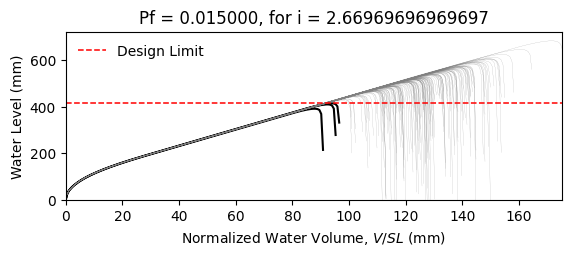

Values plotted in this chart, from the file beside it:
W14X22, L = 360.0 in, slope = 0.020833333333333332 in/in, dead load = 6.944444444444444e-05 kip/in…
zwlim AISC Appendix 2, zwlim DAMP, zwlim Proposed for ASCE 7, zwlim Neglect Ponding, dhnom Denver, dhnom New York, dhnom New Orleans, dh Denver, dh New York, dh New Orleans, dmax
15.16, 15.45, 13.32, 15.16, 13.93, 13.93, 13.93, 14.92, 14.92, 14.92, 22.04, Safe, 
15.16, 15.45, 13.32, 15.16, 13.93, 13.93, 13.93, 14.92, 14.92, 14.92, 19.26, Safe, 
15.16, 15.45, 13.32, 15.16, 13.93, 13.93, 13.93, 14.92, 14.92, 14.92, 18.53, Safe, 
15.16, 15.45, 13.32, 15.16, 13.93, 13.93, 13.93, 14.92, 14.92, 14.92, 21.76, Safe, 
15.16, 15.45, 13.32, 15.16, 13.93, 13.93, 13.93, 14.92, 14.92, 14.92, 18.27, Safe, 
15.16, 15.45, 13.32, 15.16, 13.93, 13.93, 13.93, 14.92, 14.92, 14.92, 26.92, Safe, 
15.16, 15.45, 13.32, 15.16, 13.93, 13.93, 13.93, 14.92, 14.92, 14.92, 20.34, Safe, 
15.16, 15.45, 13.32, 15.16, 13.93, 13.93, 13.93, 14.92, 14.92, 14.92, 18.45, Safe, 
15.16, 15.45, 13.32, 15.16, 13.93, 13.93, 13.93, 14.92, 14.92, 14.92, 21.26, Safe, 
15.16, 15.45, 13.32, 15.16, 13.93, 13.93, 13.93, 14.92, 14.92, 14.92, 19.98, Safe, 
15.16, 15.45, 13.32, 15.16, 13.93, 13.93, 13.93, 14.92, 14.92, 14.92, 17.63, Safe, 
15.16, 15.45, 13.32, 15.16, 13.93, 13.93, 13.93, 14.92, 14.92, 14.92, 17.02, Safe, 
15.16, 15.45, 13.32, 15.16, 13.93, 13.93, 13.93, 14.92, 14.92, 14.92, 21.46, Safe, 
15.16, 15.45, 13.32, 15.16, 13.93, 13.93, 13.93, 14.92, 14.92, 14.92, 18.86, Safe, 
15.16, 15.45, 13.32, 15.16, 13.93, 13.93, 13.93, 14.92, 14.92, 14.92, 21.85, Safe, 
15.16, 15.45, 13.32, 15.16, 13.93, 13.93, 13.93, 14.92, 14.92, 14.92, 19.85, Safe, 
15.16, 15.45, 13.32, 15.16, 13.93, 13.93, 13.93, 14.92, 14.92, 14.92, 20.51, Safe, 
15.16, 15.45, 13.32, 15.16, 13.93, 13.93, 13.93, 14.92, 14.92, 14.92, 22.45, Safe, 
15.16, 15.45, 13.32, 15.16, 13.93, 13.93, 13.93, 14.92, 14.92, 14.92, 18.38, Safe, 
15.16, 15.45, 13.32, 15.16, 13.93, 13.93, 13.93, 14.92, 14.92, 14.92, 19.33, Safe, 
15.16, 15.45, 13.32, 15.16, 13.93, 13.93, 13.93, 14.92, 14.92, 14.92, 18.3, Safe, 
15.16, 15.45, 13.32, 15.16, 13.93, 13.93, 13.93, 14.92, 14.92, 14.92, 21.69, Safe, 
15.16, 15.45, 13.32, 15.16, 13.93, 13.93, 13.93, 14.92, 14.92, 14.92, 22.57, Safe, 
15.16, 15.45, 13.32, 15.16, 13.93, 13.93, 13.93, 14.92, 14.92, 14.92, 20.09, Safe, 
15.16, 15.45, 13.32, 15.16, 13.93, 13.93, 13.93, 14.92, 14.92, 14.92, 19.21, Safe, 
15.16, 15.45, 13.32, 15.16, 13.93, 13.93, 13.93, 14.92, 14.92, 14.92, 16.94, Safe, 
15.16, 15.45, 13.32, 15.16, 13.93, 13.93, 13.93, 14.92, 14.92, 14.92, 21.16, Safe, 
15.16, 15.45, 13.32, 15.16, 13.93, 13.93, 13.93, 14.92, 14.92, 14.92, 20.85, Safe, 
15.16, 15.45, 13.32, 15.16, 13.93, 13.93, 13.93, 14.92, 14.92, 14.92, 18.47, Safe, 
15.16, 15.45, 13.32, 15.16, 13.93, 13.93, 13.93, 14.92, 14.92, 14.92, 23.29, Safe, 
15.16, 15.45, 13.32, 15.16, 13.93, 13.93, 13.93, 14.92, 14.92, 14.92, 20.46, Safe, 
15.16, 15.45, 13.32, 15.16, 13.93, 13.93, 13.93, 14.92, 14.92, 14.92, 21.19, Safe, 
15.16, 15.45, 13.32, 15.16, 13.93, 13.93, 13.93, 14.92, 14.92, 14.92, 19.02, Safe, 
15.16, 15.45, 13.32, 15.16, 13.93, 13.93, 13.93, 14.92, 14.92, 14.92, 22.61, Safe, 
15.16, 15.45, 13.32, 15.16, 13.93, 13.93, 13.93, 14.92, 14.92, 14.92, 21.51, Safe, 
15.16, 15.45, 13.32, 15.16, 13.93, 13.93, 13.93, 14.92, 14.92, 14.92, 18.4, Safe, 
15.16, 15.45, 13.32, 15.16, 13.93, 13.93, 13.93, 14.92, 14.92, 14.92, 20.82, Safe, 
15.16, 15.45, 13.32, 15.16, 13.93, 13.93, 13.93, 14.92, 14.92, 14.92, 21.16, Safe, 
15.16, 15.45, 13.32, 15.16, 13.93, 13.93, 13.93, 14.92, 14.92, 14.92, 22.05, Safe, 
15.16, 15.45, 13.32, 15.16, 13.93, 13.93, 13.93, 14.92, 14.92, 14.92, 17.82, Safe, 
15.16, 15.45, 13.32, 15.16, 13.93, 13.93, 13.93, 14.92, 14.92, 14.92, 22.52, Safe, 
15.16, 15.45, 13.32, 15.16, 13.93, 13.93, 13.93, 14.92, 14.92, 14.92, 19.04, Safe, 
15.16, 15.45, 13.32, 15.16, 13.93, 13.93, 13.93, 14.92, 14.92, 14.92, 19.99, Safe, 
15.16, 15.45, 13.32, 15.16, 13.93, 13.93, 13.93, 14.92, 14.92, 14.92, 19.51, Safe, 
15.16, 15.45, 13.32, 15.16, 13.93, 13.93, 13.93, 14.92, 14.92, 14.92, 22.26, Safe, 
15.16, 15.45, 13.32, 15.16, 13.93, 13.93, 13.93, 14.92, 14.92, 14.92, 17.42, Safe, 
15.16, 15.45, 13.32, 15.16, 13.93, 13.93, 13.93, 14.92, 14.92, 14.92, 20.33, Safe, 
15.16, 15.45, 13.32, 15.16, 13.93, 13.93, 13.93, 14.92, 14.92, 14.92, 19.02, Safe, 
15.16, 15.45, 13.32, 15.16, 13.93, 13.93, 13.93, 14.92, 14.92, 14.92, 20.39, Safe, 
15.16, 15.45, 13.32, 15.16, 13.93, 13.93, 13.93, 14.92, 14.92, 14.92, 18.59, Safe, 
15.16, 15.45, 13.32, 15.16, 13.93, 13.93, 13.93, 14.92, 14.92, 14.92, 21.72, Safe, 
15.16, 15.45, 13.32, 15.16, 13.93, 13.93, 13.93, 14.92, 14.92, 14.92, 16.33, Fail, 
15.16, 15.45, 13.32, 15.16, 13.93, 13.93, 13.93, 14.92, 14.92, 14.92, 20.44, Safe, 
15.16, 15.45, 13.32, 15.16, 13.93, 13.93, 13.93, 14.92, 14.92, 14.92, 19.01, Safe, 
15.16, 15.45, 13.32, 15.16, 13.93, 13.93, 13.93, 14.92, 14.92, 14.92, 23.17, Safe, 
15.16, 15.45, 13.32, 15.16, 13.93, 13.93, 13.93, 14.92, 14.92, 14.92, 18.91, Safe, 
15.16, 15.45, 13.32, 15.16, 13.93, 13.93, 13.93, 14.92, 14.92, 14.92, 20, Safe, 
15.16, 15.45, 13.32, 15.16, 13.93, 13.93, 13.93, 14.92, 14.92, 14.92, 18.87, Safe, 
15.16, 15.45, 13.32, 15.16, 13.93, 13.93, 13.93, 14.92, 14.92, 14.92, 17.1, Safe, 
... 142 more rows
